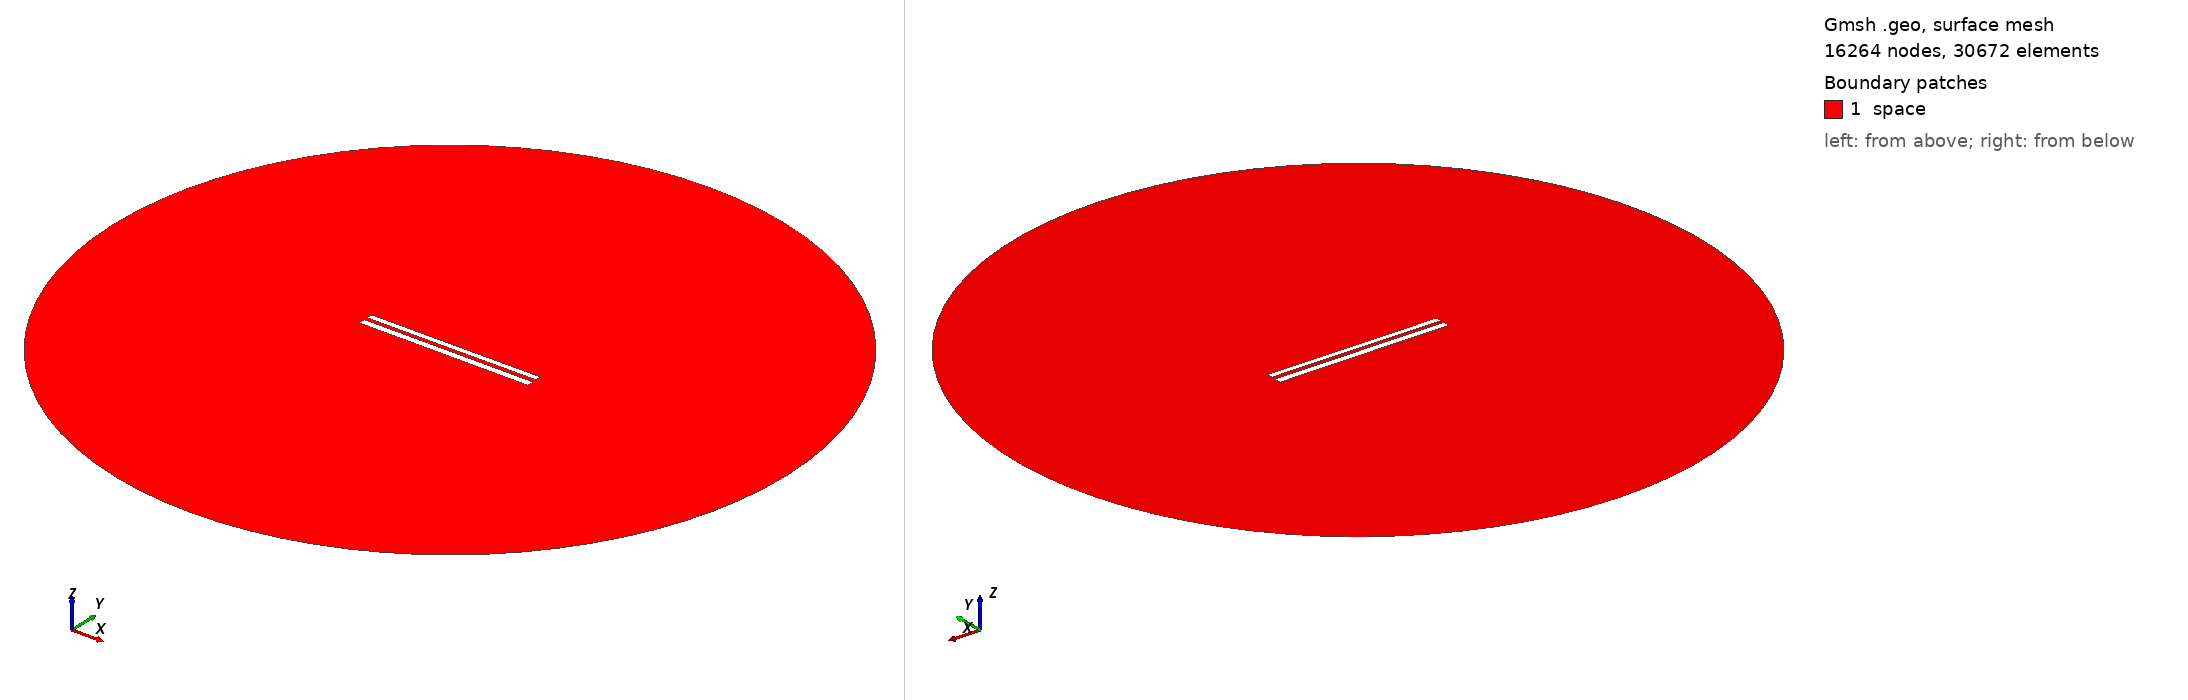

Gmsh geometry script, surface-meshed: 16264 nodes, 30672 surface elements. Boundary patches (legend numbers): 1 space. Left view from above one corner, right view from below the opposite corner. Legend entries are the model's physical surfaces. The drawing asked Gmsh for element sizes between 1% and 20% of the model's largest extent; the script's own settings can give other sizes.

=== 1040.geo (drawn) ===
//---------------------------------------
// Geometry kernel
//---------------------------------------

SetFactory("OpenCASCADE");



//---------------------------------------
// Parameters of the geometry
//---------------------------------------

// Overetch of the upper plate
overetch = 0.25;

// Distance between the plates
distance = 2.0;

// Discretization over the x axis (for the deformation)
nx = 50; 

// Length of the plate
L = 100 - overetch; 

// Number of modes
n = 4; 

// 1st mode coefficient
coeff(1) = 0.15;
beta(1) = 0.596864 * 3.1415926535 / L;

// 2nd mode coefficient
coeff(2) = 0.0;
beta(2) = 1.49418 * 3.1415926535 / L;

// 3rd mode coefficient
coeff(3) = 0.0;
beta(3) = 2.50025 * 3.1415926535 / L;

// 4th mode coefficient
coeff(4) = 0.0;
beta(4) = 3.49999 * 3.1415926535 / L;



//---------------------------------------
// Upper plate (deformed rectangle)
//---------------------------------------

// Coordiantes of the upper plate
xmin = -50;
xmax = 50 - overetch;

// Height of the upper plate
yheight = 4 - 2 * overetch;

// Indexes of the points
UpperID[] = {};
LowerID[] = {};
LeftID[] = {};
RightID[] = {};

// Point index
p = 1;

// Horizontal edges
For i In {1:nx}
    x = xmin + (i-1)*(xmax - xmin)/(nx-1);

    y_bottom = distance / 2 + overetch;
    For j In {1:n}
        C = (Cosh(beta(j)*L) + Cos(beta(j)*L)) / (Sinh(beta(j)*L) + Sin(beta(j)*L));
        y_bottom  = y_bottom + coeff(j) * (Cosh(beta(j)*(x+50)) - Cos(beta(j)*(x+50)) - C * (Sinh(beta(j)*(x+50)) - Sin(beta(j)*(x+50))));
    EndFor

    y_top = y_bottom + yheight;

    Point(p) = {x, y_top, 0, 1.0};
    UpperID[i] = p;
    p = p + 1;

    Point(p) = {x, y_bottom, 0, 1.0};
    LowerID[i] = p;
    p = p + 1;
EndFor

// Create point lists
UpperPts[] = {}; LowerPts[] = {};
For i In {1:nx}
  UpperPts[] += {UpperID[i]};
  LowerPts[] += {LowerID[i]};
EndFor

// Build splines
Spline(1) = {UpperPts[]};
Spline(2) = {LowerPts[]};
Line(3) = {LowerPts[nx-1], UpperPts[nx-1]};
Line(4) = {LowerPts[0], UpperPts[0]};

// Build the plane surface
Curve Loop(1) = {2, 3, -1, -4};
Plane Surface(1) = {1};



//---------------------------------------
// Lower plate (rectangle)
//---------------------------------------

// Vertices
Point(1001) = {-50, -1, 0, 1.0};
Point(1002) = { 50, -1, 0, 1.0};
Point(1003) = { 50,  -5, 0, 1.0};
Point(1004) = {-50,  -5, 0, 1.0};

// Edges
Line(5) = {1001, 1002};
Line(6) = {1002, 1003};
Line(7) = {1003, 1004};
Line(8) = {1004, 1001};

// Plane surface
Line Loop(2) = {5, 6, 7, 8};
Plane Surface(2) = {2}; 



//---------------------------------------
// Outer (fictious) boundary
//---------------------------------------

// Points
Point(1005) = {0, 0, 0};       // Center
Point(1006) = {200, 0, 0};     // Start point
Point(1007) = {0, 200, 0};     // 90 degrees
Point(1008) = {-200, 0, 0};    // 180 degrees
Point(1009) = {0, -200, 0};    // 270 degrees

// Circle arcs (each needs start, center, end)
Circle(9) = {1006, 1005, 1007};
Circle(10) = {1007, 1005, 1008};
Circle(11) = {1008, 1005, 1009};
Circle(12) = {1009, 1005, 1006};

// Plane surface for the entire domain
Curve Loop(3) = {9, 10, 11, 12};
Surface(3) = {3};

// Subtract the plates from the whole domain to obtain the actual domain where we want to solve the equations
BooleanDifference{ Surface{3}; Delete; }{ Surface{1}; Surface{2}; Delete; }




//---------------------------------------
// Transfinite Lines/Curves
//---------------------------------------

// Set the number of points on the boundaries
r = 12;
d = 0.15;

// Plates
Transfinite Curve {1} = 50*r/4 Using Progression 1;
Transfinite Line {2} = 50*r Using Progression 1;
Transfinite Curve {3, 4} = 2*r Using Progression 1+d;
Transfinite Line {5} = 50*r Using Progression 1;
Transfinite Line {7} = 50*r/4 Using Progression 1;
Transfinite Line {6} = 2*r Using Progression 1+d;
Transfinite Line {8} = 2*r Using Progression 1-d;

// Outer boundary
Transfinite Line {9, 10, 11, 12} = 20 Using Progression 1;



//---------------------------------------
// Physical groups
//---------------------------------------                

// Physical curves (boundaries)
Physical Line("force_segment", 10) = {2};
Physical Line("upper_plate", 11) = {1, 3, 4};
Physical Line("lower_plate", 12) = {5, 6, 7, 8};
Physical Line("boundary", 20) = {9, 10, 11, 12};

// Physical Surfaces
Physical Surface("space", 30) = {3};



//---------------------------------------
// 6. Generate the Mesh
//---------------------------------------

// 2D mesh generation
Mesh 2;
